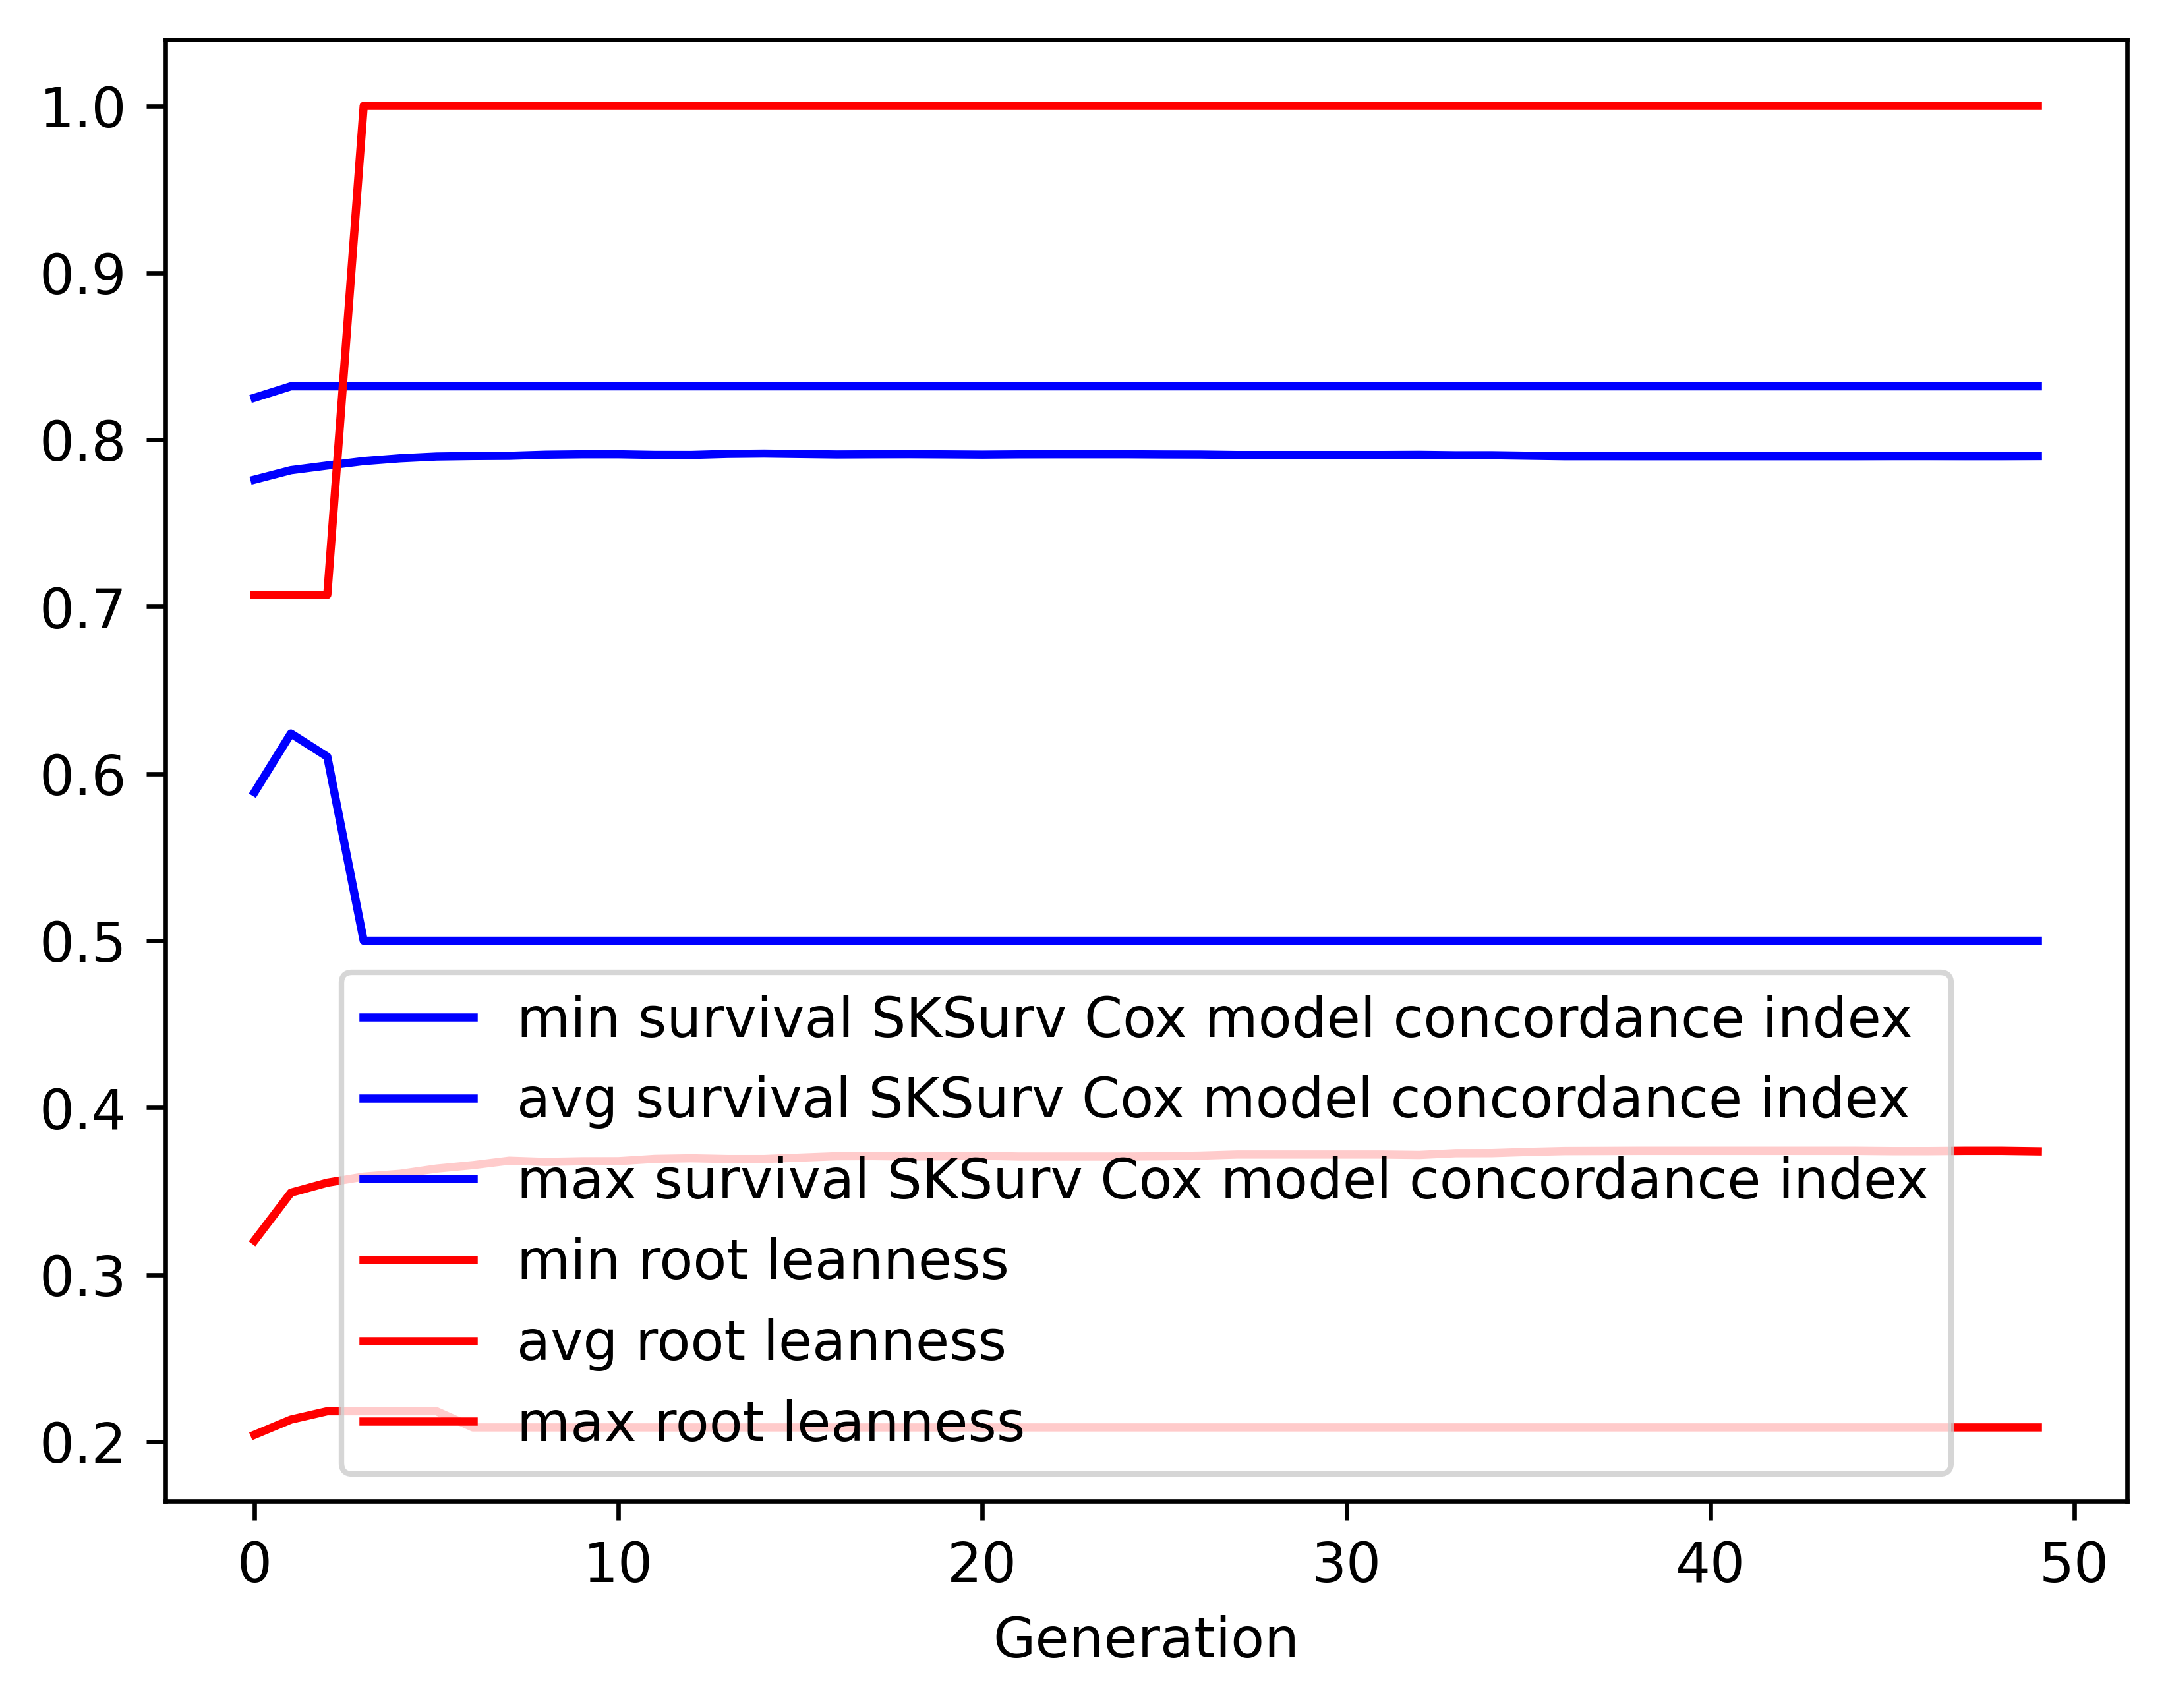

The data file committed next to this chart (first rows):
gen, evals, gen_feats, explored, survival SKSurv Cox model concordance in…, survival SKSurv Cox model concordance in…, survival SKSurv Cox model concordance in…, survival SKSurv Cox model concordance in…, root leanness_min, root leanness_avg, root leanness_max, root leanness_std
0, 500, 106, 106, 0.5889, 0.7762, 0.8252, 0.03519, 0.2041, 0.3204, 0.7071, 0.0962
1, 407, 97, 108, 0.6241, 0.7818, 0.832, 0.03416, 0.2132, 0.3491, 0.7071, 0.1036
2, 408, 92, 110, 0.6102, 0.7846, 0.832, 0.03566, 0.2182, 0.3551, 0.7071, 0.1106
3, 405, 93, 112, 0.5, 0.7872, 0.832, 0.03701, 0.2182, 0.3587, 1.0, 0.115
4, 398, 100, 116, 0.5, 0.7889, 0.832, 0.03758, 0.2182, 0.3604, 1.0, 0.117
5, 395, 97, 117, 0.5, 0.79, 0.832, 0.03763, 0.2182, 0.3635, 1.0, 0.1164
6, 405, 93, 117, 0.5, 0.7903, 0.832, 0.0389, 0.2085, 0.3656, 1.0, 0.118
7, 411, 101, 117, 0.5, 0.7904, 0.832, 0.03959, 0.2085, 0.3683, 1.0, 0.1191
8, 398, 98, 117, 0.5, 0.7911, 0.832, 0.0396, 0.2085, 0.3675, 1.0, 0.1199
9, 413, 96, 117, 0.5, 0.7913, 0.832, 0.04013, 0.2085, 0.3679, 1.0, 0.1208
10, 395, 94, 118, 0.5, 0.7913, 0.832, 0.04084, 0.2085, 0.368, 1.0, 0.1221
11, 399, 94, 118, 0.5, 0.791, 0.832, 0.04213, 0.2085, 0.3694, 1.0, 0.1238
12, 411, 106, 118, 0.5, 0.7909, 0.832, 0.04278, 0.2085, 0.3697, 1.0, 0.1243
13, 405, 106, 118, 0.5, 0.7915, 0.832, 0.04252, 0.2085, 0.3693, 1.0, 0.1242
14, 399, 99, 118, 0.5, 0.7917, 0.832, 0.04234, 0.2085, 0.3693, 1.0, 0.1242
15, 406, 94, 118, 0.5, 0.7915, 0.832, 0.04305, 0.2085, 0.3701, 1.0, 0.1251
16, 420, 107, 118, 0.5, 0.7912, 0.832, 0.04344, 0.2085, 0.3709, 1.0, 0.126
17, 401, 98, 118, 0.5, 0.7913, 0.832, 0.04347, 0.2085, 0.371, 1.0, 0.1259
18, 388, 93, 118, 0.5, 0.7914, 0.832, 0.04349, 0.2085, 0.3708, 1.0, 0.1261
19, 401, 103, 118, 0.5, 0.7913, 0.832, 0.04388, 0.2085, 0.3709, 1.0, 0.1272
20, 396, 101, 118, 0.5, 0.7911, 0.832, 0.04422, 0.2085, 0.3712, 1.0, 0.1284
21, 388, 97, 118, 0.5, 0.7913, 0.832, 0.04412, 0.2085, 0.3708, 1.0, 0.1281
22, 390, 97, 118, 0.5, 0.7913, 0.832, 0.04406, 0.2085, 0.3708, 1.0, 0.1281
23, 427, 101, 118, 0.5, 0.7913, 0.832, 0.04406, 0.2085, 0.3708, 1.0, 0.1281
24, 407, 100, 118, 0.5, 0.7913, 0.832, 0.04406, 0.2085, 0.3708, 1.0, 0.1281
25, 387, 102, 118, 0.5, 0.7912, 0.832, 0.04421, 0.2085, 0.3709, 1.0, 0.1283
26, 393, 90, 118, 0.5, 0.7912, 0.832, 0.04417, 0.2085, 0.3713, 1.0, 0.1283
27, 412, 99, 118, 0.5, 0.7909, 0.832, 0.04464, 0.2085, 0.372, 1.0, 0.1291
28, 410, 99, 118, 0.5, 0.7909, 0.832, 0.04464, 0.2085, 0.372, 1.0, 0.1291
29, 408, 102, 118, 0.5, 0.7909, 0.832, 0.04464, 0.2085, 0.372, 1.0, 0.1291
30, 413, 99, 118, 0.5, 0.7909, 0.832, 0.04464, 0.2085, 0.372, 1.0, 0.1291
31, 397, 106, 118, 0.5, 0.7909, 0.832, 0.04464, 0.2085, 0.372, 1.0, 0.1291
32, 403, 104, 118, 0.5, 0.791, 0.832, 0.04454, 0.2085, 0.3717, 1.0, 0.1288
33, 421, 105, 118, 0.5, 0.7907, 0.832, 0.04465, 0.2085, 0.3728, 1.0, 0.1289
34, 409, 101, 118, 0.5, 0.7908, 0.832, 0.04464, 0.2085, 0.3728, 1.0, 0.1288
35, 406, 99, 118, 0.5, 0.7905, 0.832, 0.04511, 0.2085, 0.3735, 1.0, 0.1297
36, 412, 103, 118, 0.5, 0.7901, 0.832, 0.04573, 0.2085, 0.374, 1.0, 0.1305
37, 393, 97, 118, 0.5, 0.7902, 0.832, 0.04572, 0.2085, 0.3741, 1.0, 0.1305
38, 383, 100, 118, 0.5, 0.7901, 0.832, 0.04572, 0.2085, 0.3742, 1.0, 0.1305
39, 395, 94, 118, 0.5, 0.7901, 0.832, 0.04572, 0.2085, 0.3742, 1.0, 0.1305
40, 390, 98, 118, 0.5, 0.7901, 0.832, 0.04572, 0.2085, 0.3742, 1.0, 0.1305
41, 406, 104, 118, 0.5, 0.7901, 0.832, 0.04572, 0.2085, 0.3742, 1.0, 0.1305
42, 412, 100, 118, 0.5, 0.7901, 0.832, 0.04572, 0.2085, 0.3742, 1.0, 0.1305
43, 410, 100, 118, 0.5, 0.7901, 0.832, 0.04572, 0.2085, 0.3742, 1.0, 0.1305
44, 405, 97, 118, 0.5, 0.7901, 0.832, 0.04572, 0.2085, 0.3742, 1.0, 0.1305
45, 421, 96, 118, 0.5, 0.7902, 0.832, 0.04571, 0.2085, 0.374, 1.0, 0.1305
46, 407, 102, 118, 0.5, 0.7902, 0.832, 0.04569, 0.2085, 0.374, 1.0, 0.1304
47, 409, 98, 118, 0.5, 0.7902, 0.832, 0.04571, 0.2085, 0.3742, 1.0, 0.1305
48, 405, 104, 118, 0.5, 0.7902, 0.832, 0.04571, 0.2085, 0.3742, 1.0, 0.1305
49, 402, 98, 118, 0.5, 0.7902, 0.832, 0.04569, 0.2085, 0.3739, 1.0, 0.1304
